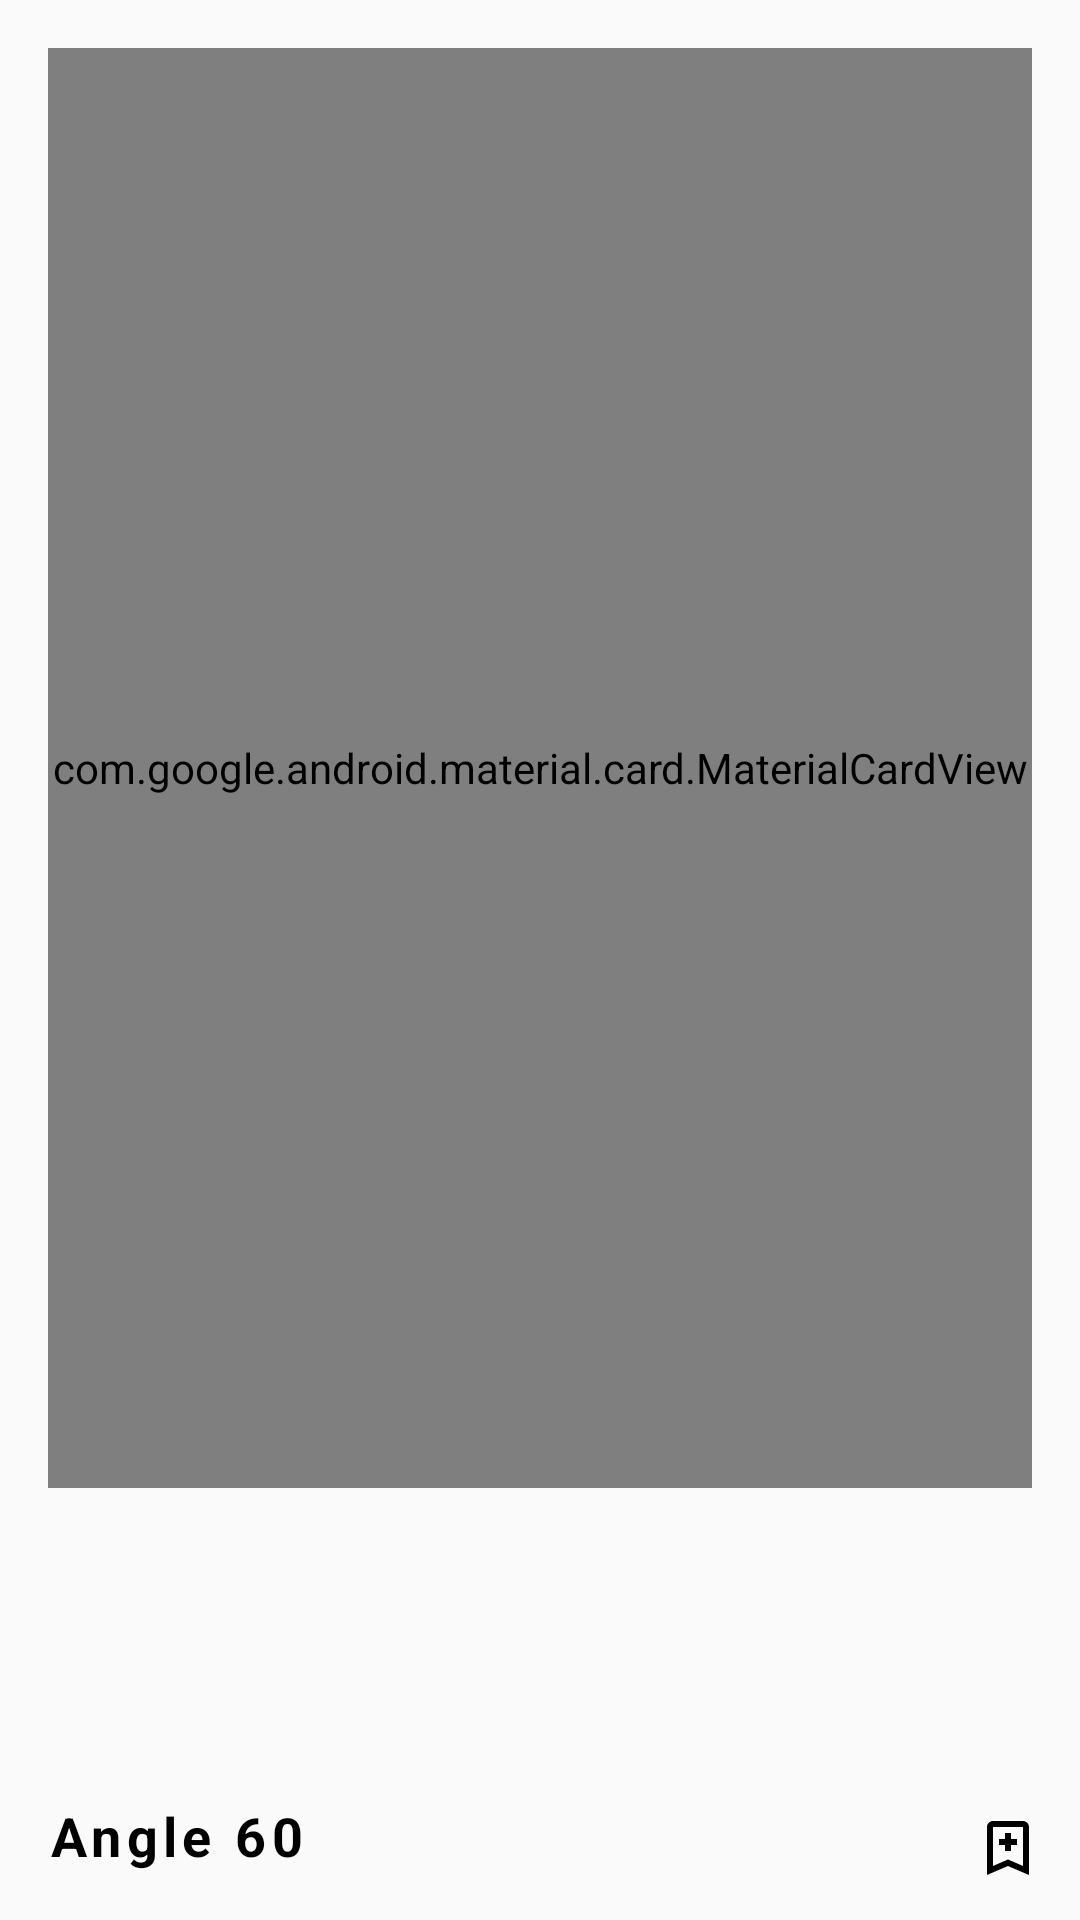

Android layout source for this screen:
<!-- AndroidManifest.xml: activity theme AppTheme.NoActionbar -->
<!-- res/layout/activity_gradient.xml -->
<?xml version="1.0" encoding="utf-8"?>
<LinearLayout xmlns:android="http://schemas.android.com/apk/res/android"
    xmlns:app="http://schemas.android.com/apk/res-auto"
    android:layout_width="match_parent"
    android:layout_height="match_parent"
    android:weightSum="10"
    android:orientation="vertical">

    
    <com.google.android.material.card.MaterialCardView
        android:layout_margin="16dp"
        android:layout_width="match_parent"
        android:layout_height="match_parent"
        android:layout_weight="2"
        app:cardCornerRadius="16dp">

        <FrameLayout
            android:id="@+id/gradientColor"
            android:layout_width="match_parent"
            android:layout_height="match_parent" />
    </com.google.android.material.card.MaterialCardView>


    
    <RelativeLayout
        android:layout_width="match_parent"
        android:layout_height="match_parent"
        android:layout_weight="8">

        <LinearLayout
            android:layout_margin="16dp"
            android:id="@+id/gradientSingleColors"
            android:layout_width="match_parent"
            android:layout_height="wrap_content"
            android:orientation="horizontal" />

        <TextView
            android:id="@+id/gradientAngle"
            android:layout_width="wrap_content"
            android:layout_height="wrap_content"
            android:layout_alignParentBottom="true"
            android:layout_margin="16dp"
            android:letterSpacing="0.1"
            android:text="Angle 60"
            android:textColor="@color/black"
            android:textSize="18sp"
            android:textStyle="bold" />

        <FrameLayout
            android:id="@+id/gradientB"
            android:layout_width="48dp"
            android:layout_height="48dp"
            android:layout_alignParentRight="true"
            android:layout_alignParentBottom="true">

            <androidx.appcompat.widget.AppCompatImageView
                android:layout_width="24dp"
                android:layout_height="24dp"
                android:layout_gravity="center"
                app:srcCompat="@drawable/vd_bookmark_black" />
        </FrameLayout>
    </RelativeLayout>

</LinearLayout>
<!-- resources referenced by this layout -->
<resources>
  <!-- drawable vd_bookmark_black (drawable) -->
  <?xml version="1.0" encoding="utf-8"?>
  <vector xmlns:android="http://schemas.android.com/apk/res/android" android:viewportWidth="24"
      android:viewportHeight="24" android:width="24dp" android:height="24dp">
      <path android:fillColor="@color/black"
          android:pathData="M17 18V5H7V18L12 15.82L17 18M17 3A2 2 0 0 1 19 5V21L12 18L5 21V5C5 3.89 5.9 3 7 3H17M11 7H13V9H15V11H13V13H11V11H9V9H11V7Z" />
  </vector>
  <style name="AppTheme.NoActionbar" parent="AppTheme">
          <item name="windowActionBar">false</item>
          <item name="windowNoTitle">true</item>
      </style>
  <style name="AppTheme" parent="Theme.AppCompat.Light.DarkActionBar">
          
          <item name="colorPrimary">@color/colorPrimary</item>
          <item name="colorPrimaryDark">@color/colorPrimaryDark</item>
          <item name="colorAccent">@color/colorAccent</item>
      </style>
  <!-- not gathered from this repository: default colours our renderer supplied (Android Studio template values) -->
  <color name="black">#FF000000</color>
  <color name="colorPrimary">#FF6200EE</color>
  <color name="colorPrimaryDark">#FF3700B3</color>
  <color name="colorAccent">#FF03DAC5</color>
</resources>
